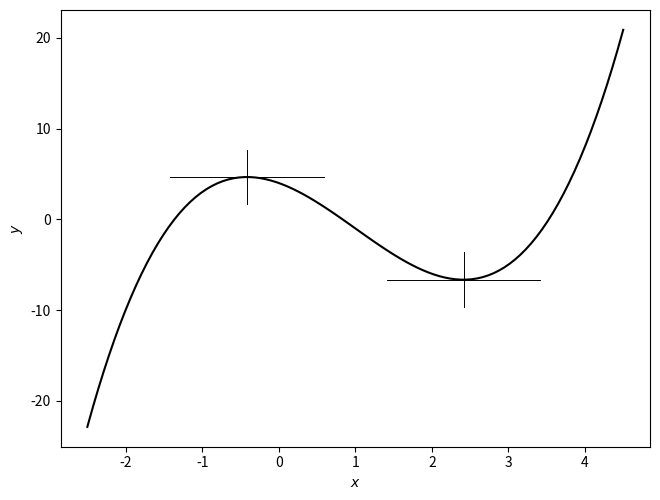

Python code for this plot:
import numpy as np
import matplotlib.pylab as plt

def f(x):
    return x**3 -3*x**2-3*x+4

x = np.linspace(-2.5,4.5,100)
y = f(x) 
r0,r1 = 1-np.sqrt(2), 1+np.sqrt(2)

plt.plot(x,y, color='k')
plt.plot([r0-1,r0+1],[f(r0),f(r0)], color='k', linewidth=0.7)
plt.plot([r0,r0],[f(r0)-3,f(r0)+3], color='k', linewidth=0.7)
plt.plot([r1-1,r1+1],[f(r1),f(r1)], color='k', linewidth=0.7)
plt.plot([r1,r1],[f(r1)-3,f(r1)+3], color='k', linewidth=0.7)
plt.xlabel("$x$")
plt.ylabel("$y$")
plt.tight_layout(pad=0, w_pad=0, h_pad=0)
plt.savefig("extrema.eps", dpi=300)
plt.show()

